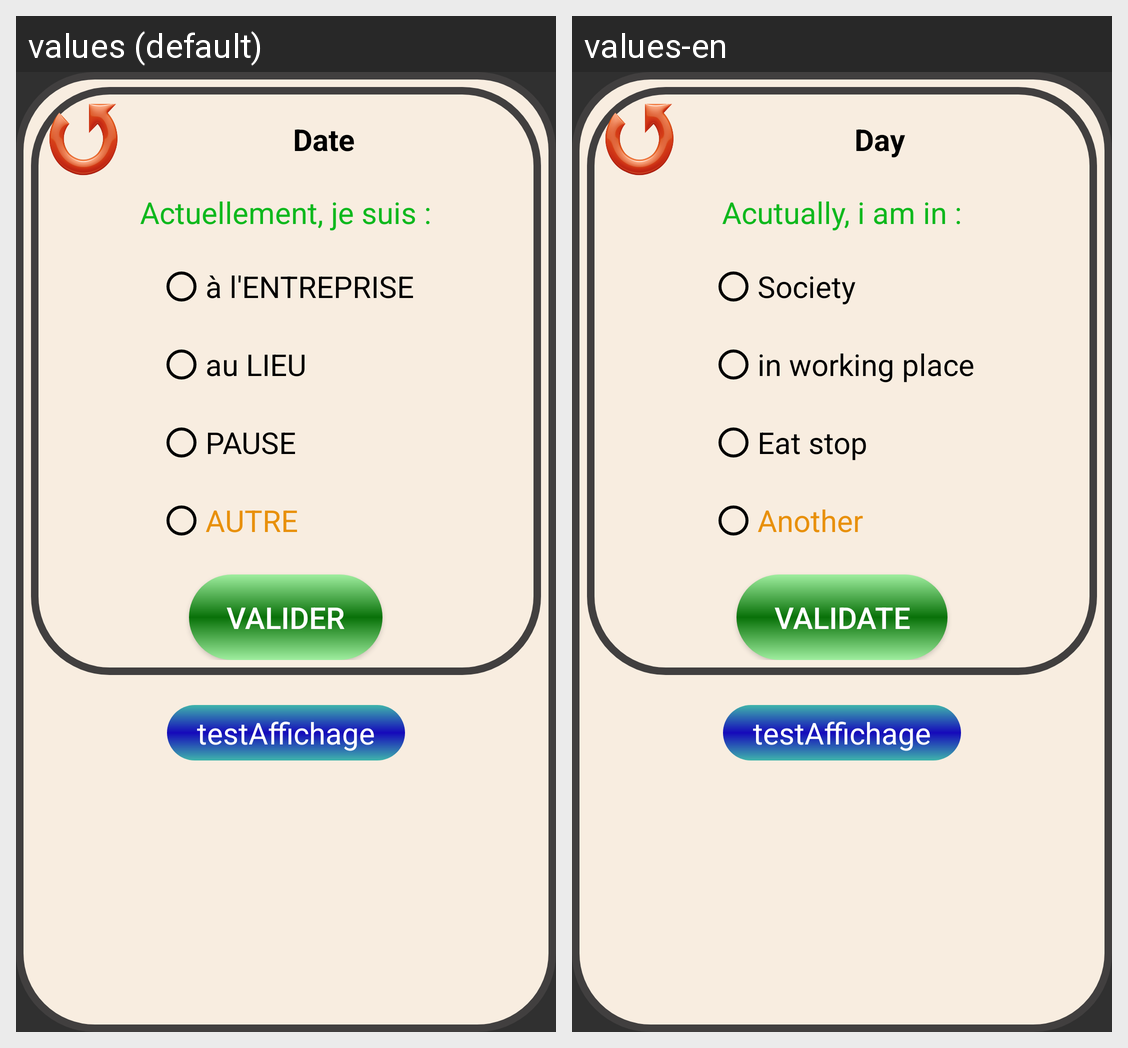

Strings drawn on this Android screen and how each of the app's shown locales translates them:
Android screen res/layout/pointage_debut.xml rendered under 2 locales, left to right: values (default), values-en. Device: Nexus 5 (rendered at 1080×1920; each locale shown at half size, 540×960, under a caption strip naming it); theme Theme.PointagePerso3.
Strings drawn on this screen, with the default value and each locale's value (text and hints the layout hard-codes, and strings that could not be matched under every locale, appear in the picture but are not listed):

date_du_jour
  values: Date
  values-en: Day

actuellement_je_suis
  values: Actuellement, je suis :
  values-en: Acutually, i am in :

a_l_entreprise
  values: à l'ENTREPRISE
  values-en: Society

au_lieu
  values: au LIEU
  values-en: in working place

en_pause
  values: PAUSE
  values-en: Eat stop

autre
  values: AUTRE
  values-en: Another

valider
  values: valider
  values-en: Validate

testaffichage
  values: testAffichage
  values-en: testAffichage  [not translated; the default value is used]
